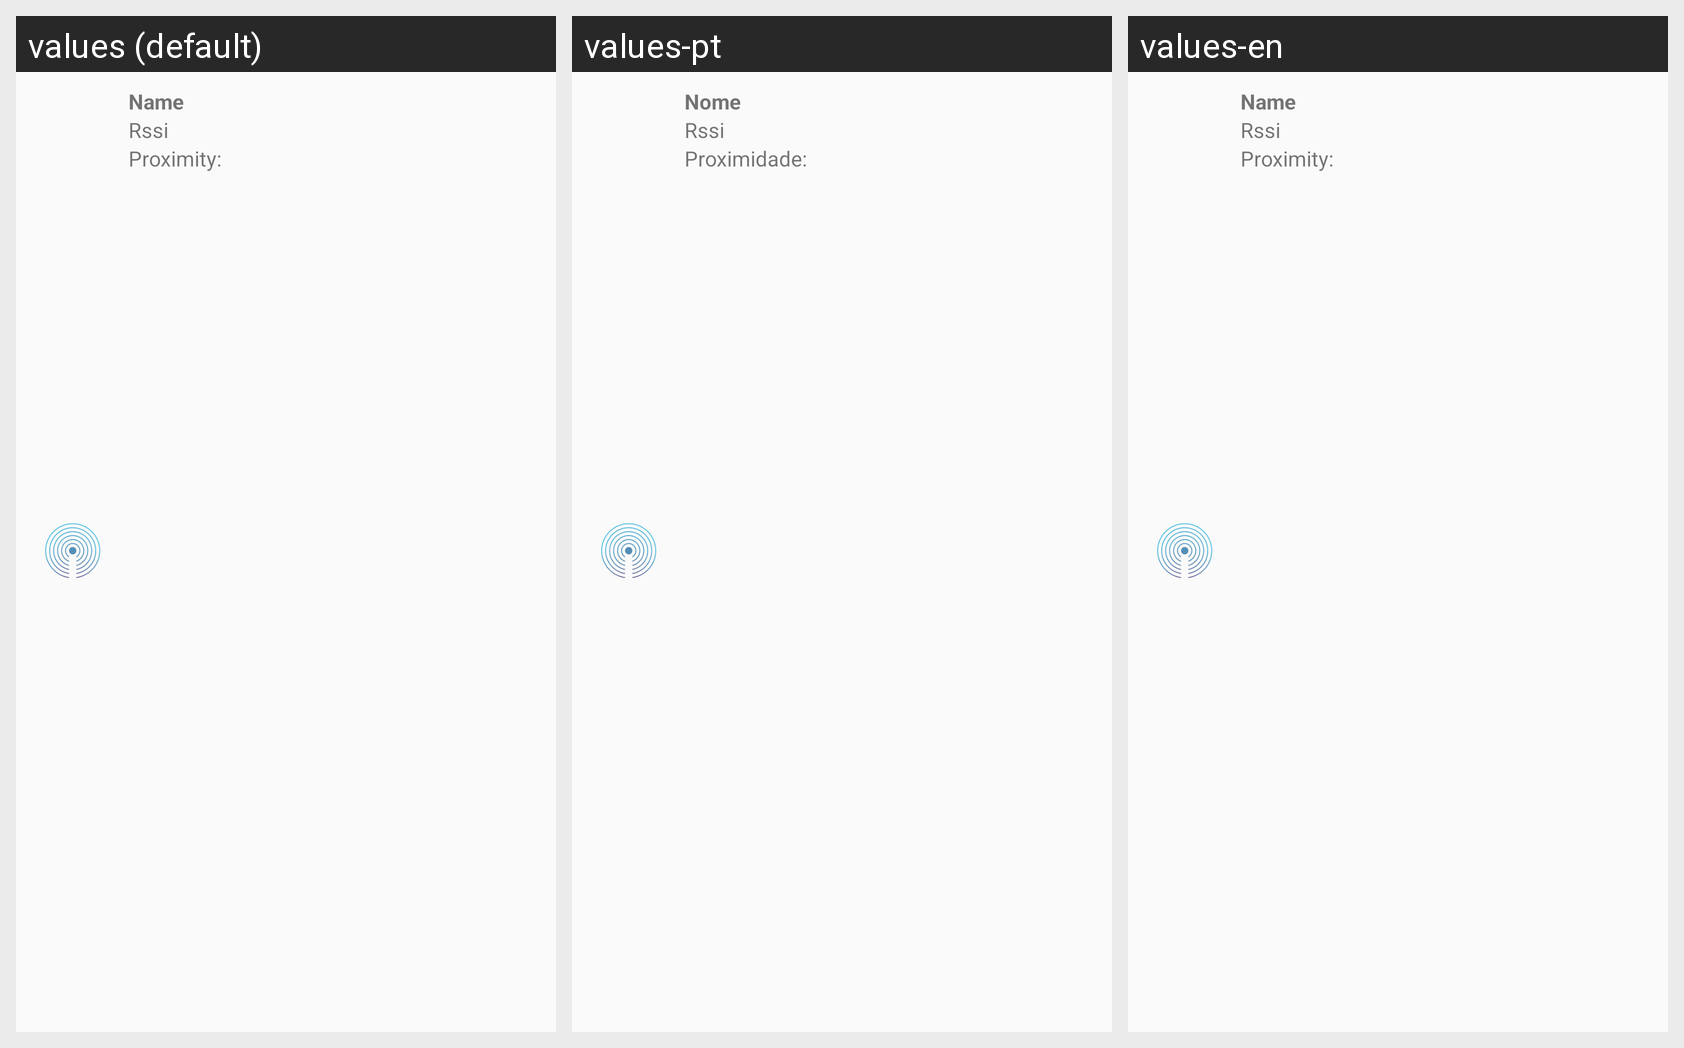

The Android screen above is rendered under several locales of the same app. Produce the string resources it draws, with the default and per-locale values.
Android screen res/layout/beacon_list_row.xml rendered under 3 locales, left to right: values (default), values-pt, values-en. Device: Nexus 5 (rendered at 1080×1920; each locale shown at half size, 540×960, under a caption strip naming it); theme AppTheme.
Strings drawn on this screen, with the default value and each locale's value (text and hints the layout hard-codes, and strings that could not be matched under every locale, appear in the picture but are not listed):

device_name
  values: Name
  values-pt: Nome
  values-en: Name

rssi
  values: Rssi
  values-pt: Rssi
  values-en: Rssi

proximity
  values: Proximity:
  values-pt: Proximidade:
  values-en: Proximity:
